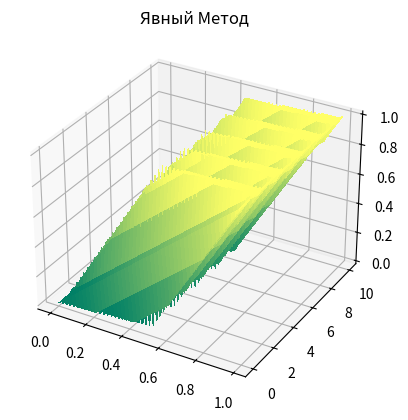
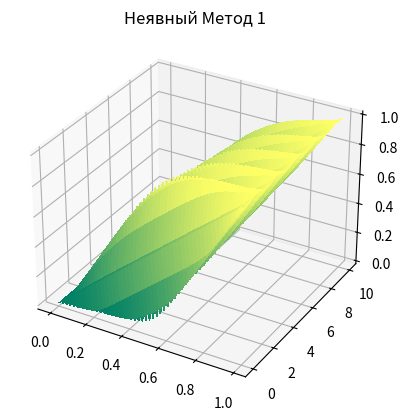
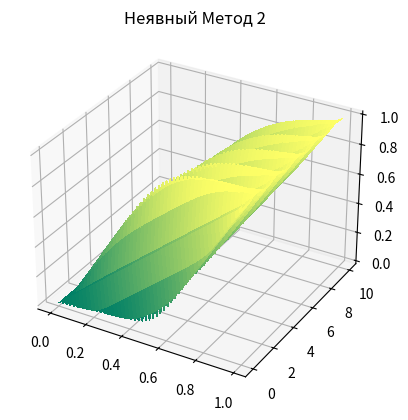

These charts were generated, in order, by the following Python code:
import numpy as np
from matplotlib import cm
import matplotlib.pyplot as plt


class Solver:

    def __init__(self, a, b, c, d, eps, h, tau, U0_x, der_U_t, Ut_0, Ut_1):
        self.a = a
        self.b = b
        self.c = c
        self.d = d
        self.eps = eps
        self.h = h
        self.tau = tau
        self.x_count = int((b - a) / h)
        self.t_count = int((d - c) / tau)
        self.l_ambda = (D * tau / h)
        self.A = self.l_ambda
        self.B = 2 * self.l_ambda + 1
        self.U0_x = U0_x
        self.der_U_t = der_U_t
        self.Ut_0 = Ut_0
        self.Ut_1 = Ut_1

    def explicit(self):
        u = np.zeros((self.t_count, self.x_count))
        for i in range(self.x_count):
            u[0][i] = self.U0_x(0, i * h)
            u[1][i] = u[0][i] + (-1) * tau
        for i in range(self.t_count):
            u[i][0] = self.Ut_0(i * tau, 0)
            u[i][self.x_count - 1] = self.Ut_1(i * tau, 1)
        for j in range(1, self.t_count - 1):
            for i in range(1, self.x_count - 1):
                u[j + 1][i] = 2 * (1 - self.l_ambda) * u[j][i] + self.l_ambda * (u[j][i + 1] + u[j][i - 1] - u[j - 1][i])
        return u

    def not_explicit_1(self):
        u = np.zeros((self.t_count, self.x_count))
        for i in range(self.x_count):
            u[0][i] = self.U0_x(0, i * h)
            u[1][i] = u[0][i] + (-1) * tau
        for i in range(self.t_count):
            u[i][0] = self.Ut_0(i * tau, 0)
            u[i][self.x_count - 1] = self.Ut_1(i * tau, 1)
        a, b, c = np.zeros(self.x_count), np.zeros(self.x_count), np.zeros(self.x_count)
        for j in range(1, self.t_count - 1):
            a[self.x_count - 1] = 0
            b[self.x_count - 1] = u[j + 1][self.x_count - 1]
            c[self.x_count - 1] = 1 / (self.B - self.A * a[self.x_count - 1])
            for i in range(self.x_count - 1, 0, -1):
                a[i - 1] = c[i] * self.A
                b[i - 1] = c[i] * (self.A * b[i] - (u[j - 1][i] - 2 * u[j][i]))
                c[i - 1] = 1 / (self.B - self.A * a[i - 1])
            for i in range(1, self.x_count - 1):
                u[j + 1][i + 1] = a[i] * u[j + 1][i] + b[i]
        return u

    def not_explicit_2(self):
        u = np.zeros((self.t_count, self.x_count))
        for i in range(self.x_count):
            u[0][i] = self.U0_x(0, i * h)
            u[1][i] = u[0][i] + (-1) * tau
        for i in range(self.t_count):
            u[i][0] = self.Ut_0(i * tau, 0)
            u[i][self.x_count - 1] = self.Ut_1(i * tau, 1)
        a, b, c = np.zeros(self.x_count), np.zeros(self.x_count), np.zeros(self.x_count)
        for j in range(1, self.t_count - 1):
            a[self.x_count - 1] = 0
            b[self.x_count - 1] = u[j + 1][self.x_count - 1]
            c[self.x_count - 1] = 1 / (self.B - self.A * a[self.x_count - 1])
            for i in range(self.x_count - 1, 0, -1):
                a[i - 1] = c[i] * self.A
                b[i - 1] = c[i] * (self.A * b[i] - (u[j - 1][i] - 2 * u[j][i]))
                c[i - 1] = 1 / (self.B - self.A * a[i - 1])
            for i in range(1, self.x_count - 1):
                u[j + 1][i + 1] = a[i] * u[j + 1][i] + b[i]
        return u

    def draw(self, u, method):
        x = np.arange(a, b, h)
        t = np.arange(c, d, tau)
        x, t = np.meshgrid(x, t)
        fig = plt.figure()
        ax = fig.add_subplot(projection='3d')
        ax.set_title(method.title())
        ax.plot_surface(x, t, u, cmap=cm.summer, antialiased=False)
        plt.show()


D = 1
a, b = [0, 1]
c, d = [0, 10]
eps, h, tau = 0.01, 0.01, 0.01
U0_x = lambda t, x: x
der_U_t = lambda x: 2
Ut_0 = lambda t, x: 0
Ut_1 = lambda t, x: 1

solver = Solver(a, b, c, d, eps, h, tau, U0_x, der_U_t, Ut_0, Ut_1)
ul = solver.explicit()
u2 = solver.not_explicit_1()
u3 = solver.not_explicit_2()

solver.draw(ul, "Явный метод")
solver.draw(u2, "Неявный метод 1")
solver.draw(u3, "Неявный метод 2")
